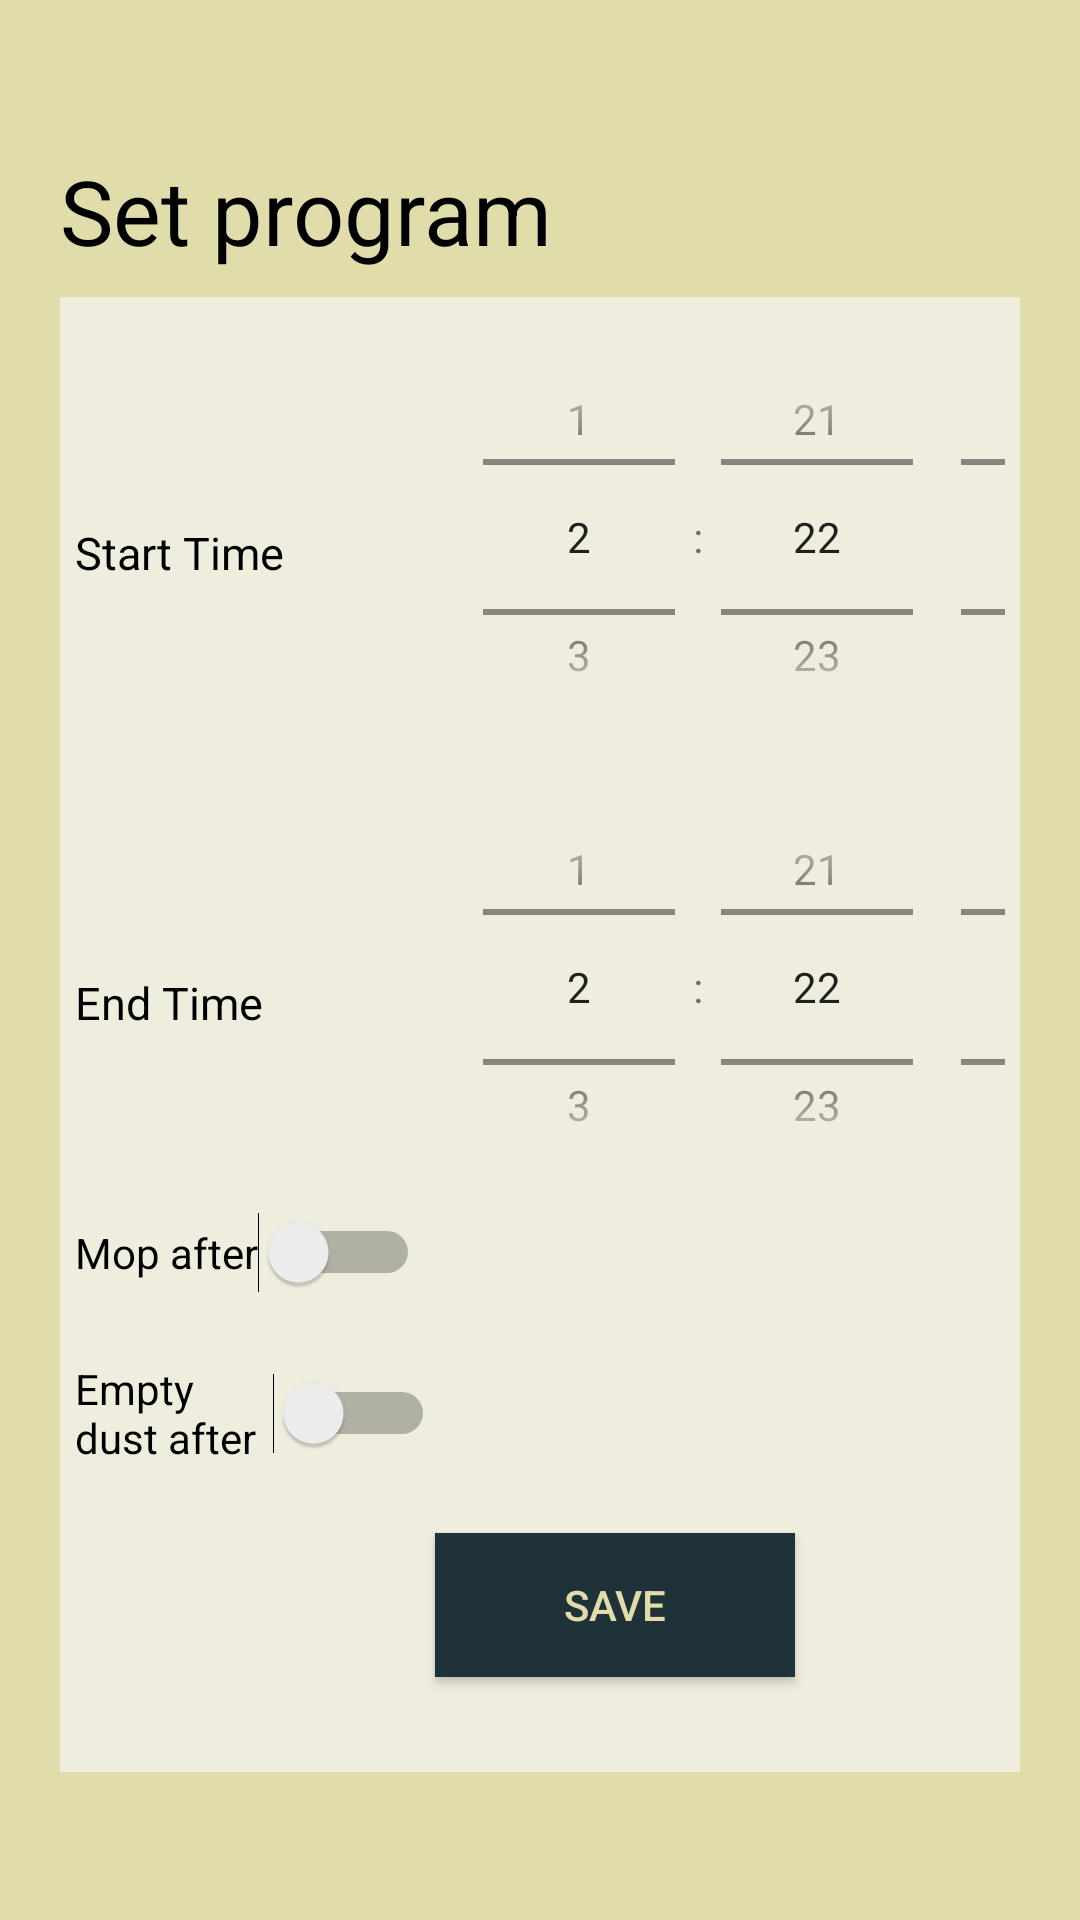

Android layout source for this screen:
<!-- AndroidManifest.xml: application theme Theme.SmarthHome -->
<!-- res/layout/vacuum_details_layout.xml -->
<?xml version="1.0" encoding="utf-8"?>
<LinearLayout xmlns:android="http://schemas.android.com/apk/res/android"
    xmlns:tools="http://schemas.android.com/tools"
    android:orientation="vertical"
    android:background="@color/purple_500"
    android:layout_width="match_parent"
    android:layout_height="match_parent"
    android:weightSum="12"
    tools:context=".SecurityCamera">

    <RelativeLayout
        android:layout_weight="1"
        android:layout_width="wrap_content"
        android:layout_marginTop="50dp"
        android:layout_marginStart="20dp"
        android:layout_height="0dp">

        <TextView
            android:layout_width="wrap_content"
            android:layout_height="wrap_content"
            android:text= "@string/set_program"
            android:textSize="30sp"
            android:textColor="@color/black">
        </TextView>
    </RelativeLayout>

    <GridLayout
        android:id="@+id/mainGrid"
        android:alignmentMode="alignMargins"
        android:columnOrderPreserved="false"
        android:layout_weight="10"
        android:layout_width="match_parent"
        android:layout_height="0dp"
        android:background="@color/purple_200"
        android:layout_marginLeft="20dp"
        android:layout_marginRight="20dp"
        android:padding="5dp">

        <TextView
            android:id="@+id/textView3"
            android:layout_width="wrap_content"
            android:layout_height="50dp"
            android:layout_row="0"
            android:layout_column="0"
            android:textSize="15sp"
            android:layout_marginTop="70dp"
            android:textColor="@color/black"
            android:text="@string/start_time" />

        <TimePicker
            android:id="@+id/timePicker1"
            android:layout_width="wrap_content"
            android:layout_height="150dp"
            android:timePickerMode="spinner"/>

        <TextView
            android:id="@+id/textView4"
            android:layout_width="wrap_content"
            android:layout_height="50dp"
            android:layout_row="1"
            android:layout_column="0"
            android:textSize="15sp"
            android:layout_marginTop="70dp"
            android:textColor="@color/black"
            android:text="@string/end_time" />

        <TimePicker
            android:id="@+id/timePicker2"
            android:layout_width="wrap_content"
            android:layout_height="150dp"
            android:timePickerMode="spinner"/>

        <Switch
            android:id="@+id/switch1"
            android:layout_width="wrap_content"
            android:layout_height="wrap_content"
            android:layout_marginBottom="20dp"
            android:layout_row="2"
            android:layout_column="0"
            android:text="@string/mop_after"
            tools:ignore="UseSwitchCompatOrMaterialXml" />

        <Switch
            android:id="@+id/switch2"
            android:layout_width="120dp"
            android:layout_height="40dp"
            android:layout_row="3"
            android:layout_column="0"
            android:layout_marginBottom="20dp"
            android:text="@string/empty_dust_after"
            tools:ignore="UseSwitchCompatOrMaterialXml" />

        <Button
            android:id="@+id/saveButton"
            android:layout_width="120dp"
            android:layout_height="wrap_content"
            android:layout_row="4"
            android:layout_column="1"
            android:textColor="@color/purple_500"
            android:background="@color/purple_700"
            android:text="@string/save" />

    </GridLayout>

</LinearLayout>
<!-- resources referenced by this layout -->
<resources>
  <color name="black">#FF000000</color>
  <color name="purple_200">#EEEDDE</color>
  <color name="purple_500">#E0DDAA</color>
  <color name="purple_700">#203239</color>
  <string name="empty_dust_after">Empty dust after</string>
  <string name="end_time">End Time</string>
  <string name="mop_after">Mop after</string>
  <string name="save">SAVE</string>
  <string name="set_program">Set program</string>
  <string name="start_time">Start Time</string>
  <style name="Theme.SmarthHome" parent="Theme.AppCompat.Light.DarkActionBar">
          
          <item name="colorPrimary">@color/purple_500</item>
          <item name="colorPrimaryVariant">@color/purple_700</item>
          <item name="colorOnPrimary">@color/black</item>
          <item name="titleTextColor">@color/black</item>
          
          <item name="colorSecondary">@color/teal_200</item>
          <item name="colorSecondaryVariant">@color/teal_700</item>
          <item name="colorOnSecondary">@color/black</item>
          
          <item name="android:statusBarColor">@color/purple_500</item>
          
      </style>
  <color name="teal_200">#FF03DAC5</color>
  <color name="teal_700">#FF018786</color>
</resources>
